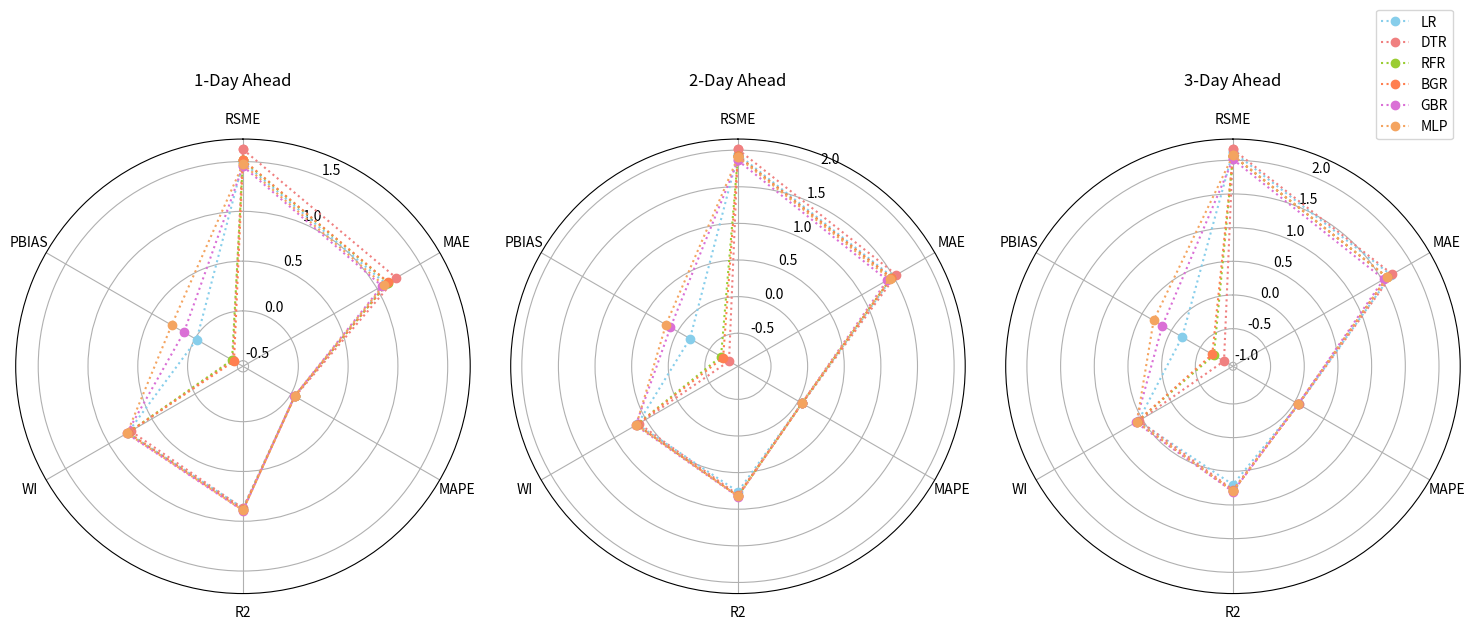

Reproduce this figure in Python.
import matplotlib.pyplot as plt
import matplotlib.patches as mpatches
import numpy as np
x = ['LR', 'DTR','RFR','BGR', 'GBR', 'MLP']
y_rsme = [[1.4937046497635849, 1.6224234052611028, 1.5128159620979447, 1.5188263420026589, 1.4526338499771998 , 1.4743369817733765], 
          [1.9422089418216215, 2.010460123089262, 1.918275498781776, 1.921220275481479, 1.859069740743164,  1.9027711153030396], 
          [2.1266041436385383, 2.1615964136509875, 2.0645833015695967, 2.0674037500321463, 2.013219643557137, 2.073042392730713]]

y_mae = [[1.1007255894306334, 1.2209761955038023, 1.125502244150249, 1.1299490567322303, 1.0567139266878194, 1.076400637626648], 
         [1.485103340868841, 1.5469634259735288, 1.464004945953909, 1.4693930790699108, 1.4027484358242757, 1.4422779083251953], 
         [1.6524776897499944, 1.673977783634687, 1.5844022687684243, 1.5859603943025489, 1.5269452572588842, 1.588374376296997]]

y_mape = [[0.042159827276660275, 0.04821763900739646, 0.04414609053831907, 0.04429794182725106, 0.041483701943124916, 0.042143430560827255], 
          [0.05801135559896249, 0.061508825213882345,  0.05812047041298815, 0.05826608304477983, 0.055970462923587136, 0.0573125034570694], 
          [0.06524406333066005, 0.0669808225761172, 0.06340386852767248, 0.06349752239251798, 0.06153846722922425, 0.0637076199054718]]

y_r2 = [[0.8676141118021683, 0.8701331906982346, 0.8865402848341396, 0.885613296968225, 0.8940175904791441, 0.8904016017913818], 
        [0.7609114509492743, 0.8041999497325233, 0.8210503414203101, 0.8208170798064733,  0.8296367762674686, 0.8208661675453186], 
        [0.6995697003478522, 0.7745896790702582, 0.7945696785579377, 0.7940409991108747, 0.8018083009290882, 0.788244366645813]]

y_wi =[[0.7824791741586985, 0.7452340128026402, 0.7781904686618359, 0.7762554042110292, 0.7924626575685452, 0.7882356126859118],
       [0.6354273841265523, 0.6106241566965487, 0.645609815985017, 0.6446620651983608, 0.6609378991706001, 0.6509523421034356],
       [0.5643765382339502, 0.5520980546229324, 0.5919939227152056, 0.5906874350912333, 0.6056845733116711, 0.5875993608124255]]
y_pb = [[-0.019072045925809866, -0.4368795406640294, -0.4294338643690722, -0.4524685754899728, 0.12795193191198934, 0.27092860304668326],
        [-0.19469023121832182, -0.8101986588689676, -0.6843365329362938, -0.7170143831587334,  0.1126551345103642, 0.18444909216418132],
        [-0.18788580524133494, -0.9051915929332155, -0.730924258310039, -0.7039647704967356, 0.15103298993605843, 0.30137357359142725]]

scores_data = [y_rsme, y_mae, y_mape, y_r2, y_wi, y_pb]
score_names = ["RSME", "MAE", "MAPE", "R2", "WI", "PBIAS"]
models = ['LR', 'DTR', 'RFR', 'BGR', 'GBR', 'MLP']
days_ahead = ['1-Day Ahead', '2-Day Ahead', '3-Day Ahead']

num_scores = len(score_names)
angles = np.linspace(0, 2 * np.pi, num_scores, endpoint=False) # {Link: Python Graph Gallery https://python-graph-gallery.com/web-radar-chart-with-matplotlib/}
anglesc = np.concatenate((angles, [angles[0]]))  # Close the radar chart shape

fig, axs = plt.subplots(1, 3, figsize=(15, 8), subplot_kw=dict(polar=True)) # {Link: CodeSignal https://codesignal.com/learn/courses/customizing-and-styling-plots/lessons/multi-figure-layouts-with-matplotlib}

# Colors for the models
model_colors = ['skyblue', 'lightcoral', 'yellowgreen', 'coral', 'orchid', 'sandybrown']


for i, day in enumerate(days_ahead):
    ax = axs[i]
    ax.set_theta_offset(np.pi / 2)  # Set the start angle at the top
    ax.set_theta_direction(-1) # Plot clock-wise

    # Set the labels for the axes (scores)
    ax.set_thetagrids(np.degrees(angles), score_names) # {Link: Python Graph Gallery https://python-graph-gallery.com/web-radar-chart-with-matplotlib/}

    # Plot each model's performance on the radar chart for the current day
    for j in range(len(models)):
        values = [scores_data[k][i][j] for k in range(num_scores)] # Get scores for model j for day i
        values = np.concatenate((values, [values[0]]))  # Close the shape
        ax.plot(anglesc, values, 'o-', linewidth=1.5, linestyle=':', color=model_colors[j], label=models[j]) 

    ax.set_title(day, y=1.1) 
    if i == 2: ax.legend(loc='upper right', bbox_to_anchor=(1, 1.3), fontsize='medium')
    ax.grid(True)

plt.tight_layout()
plt.show()
